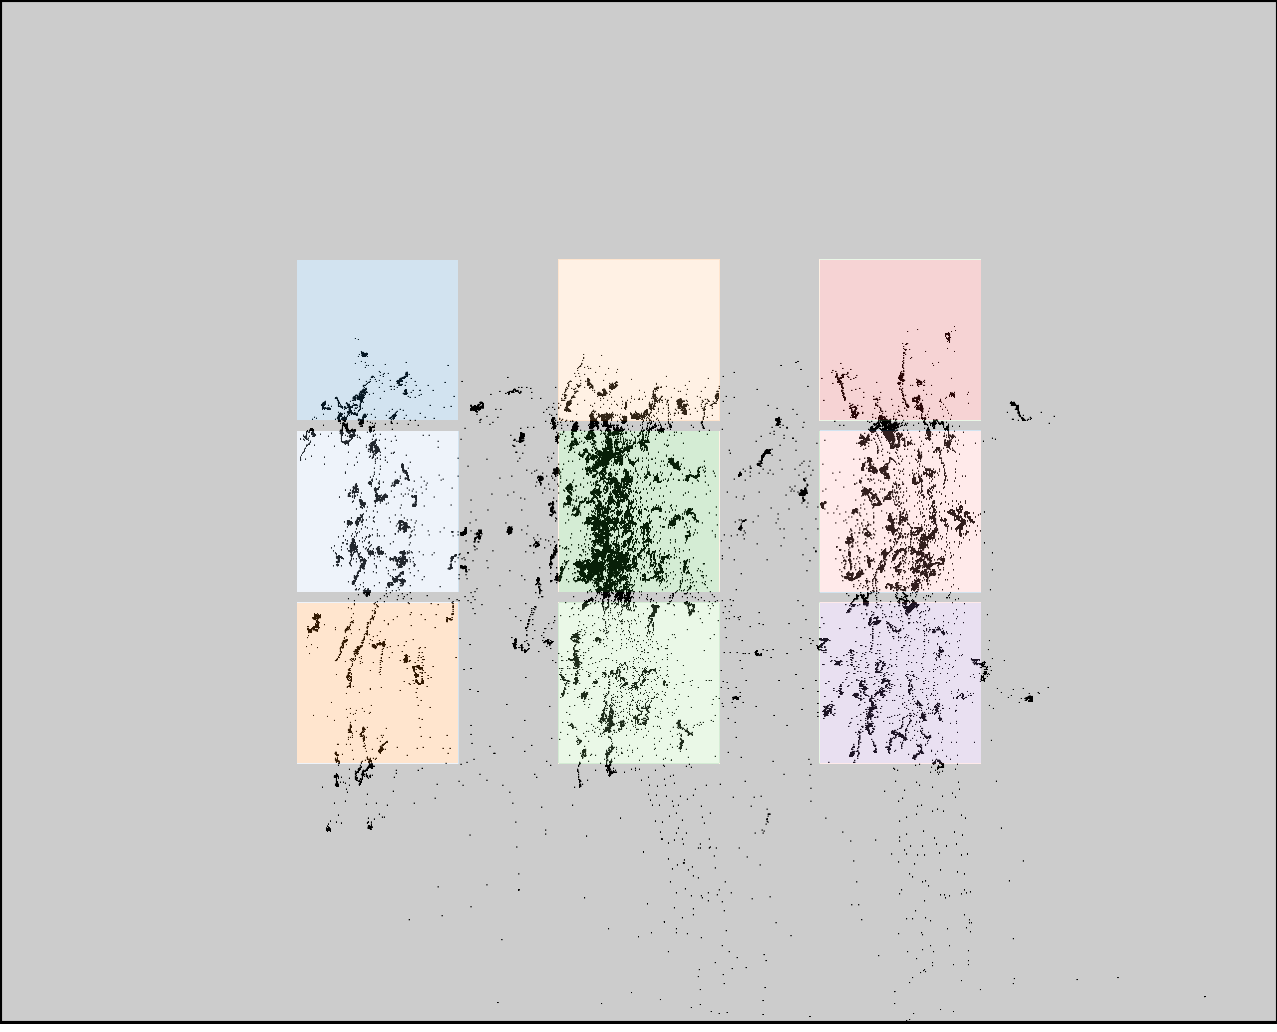

The table this chart was drawn from, first rows:
click0, click1, click2, click3, click4, click5, click6, click7, click8
381, 381, 384, 601, 607, 607, 884, 885, 892
394, 562, 734, 391, 566, 736, 396, 566, 737
